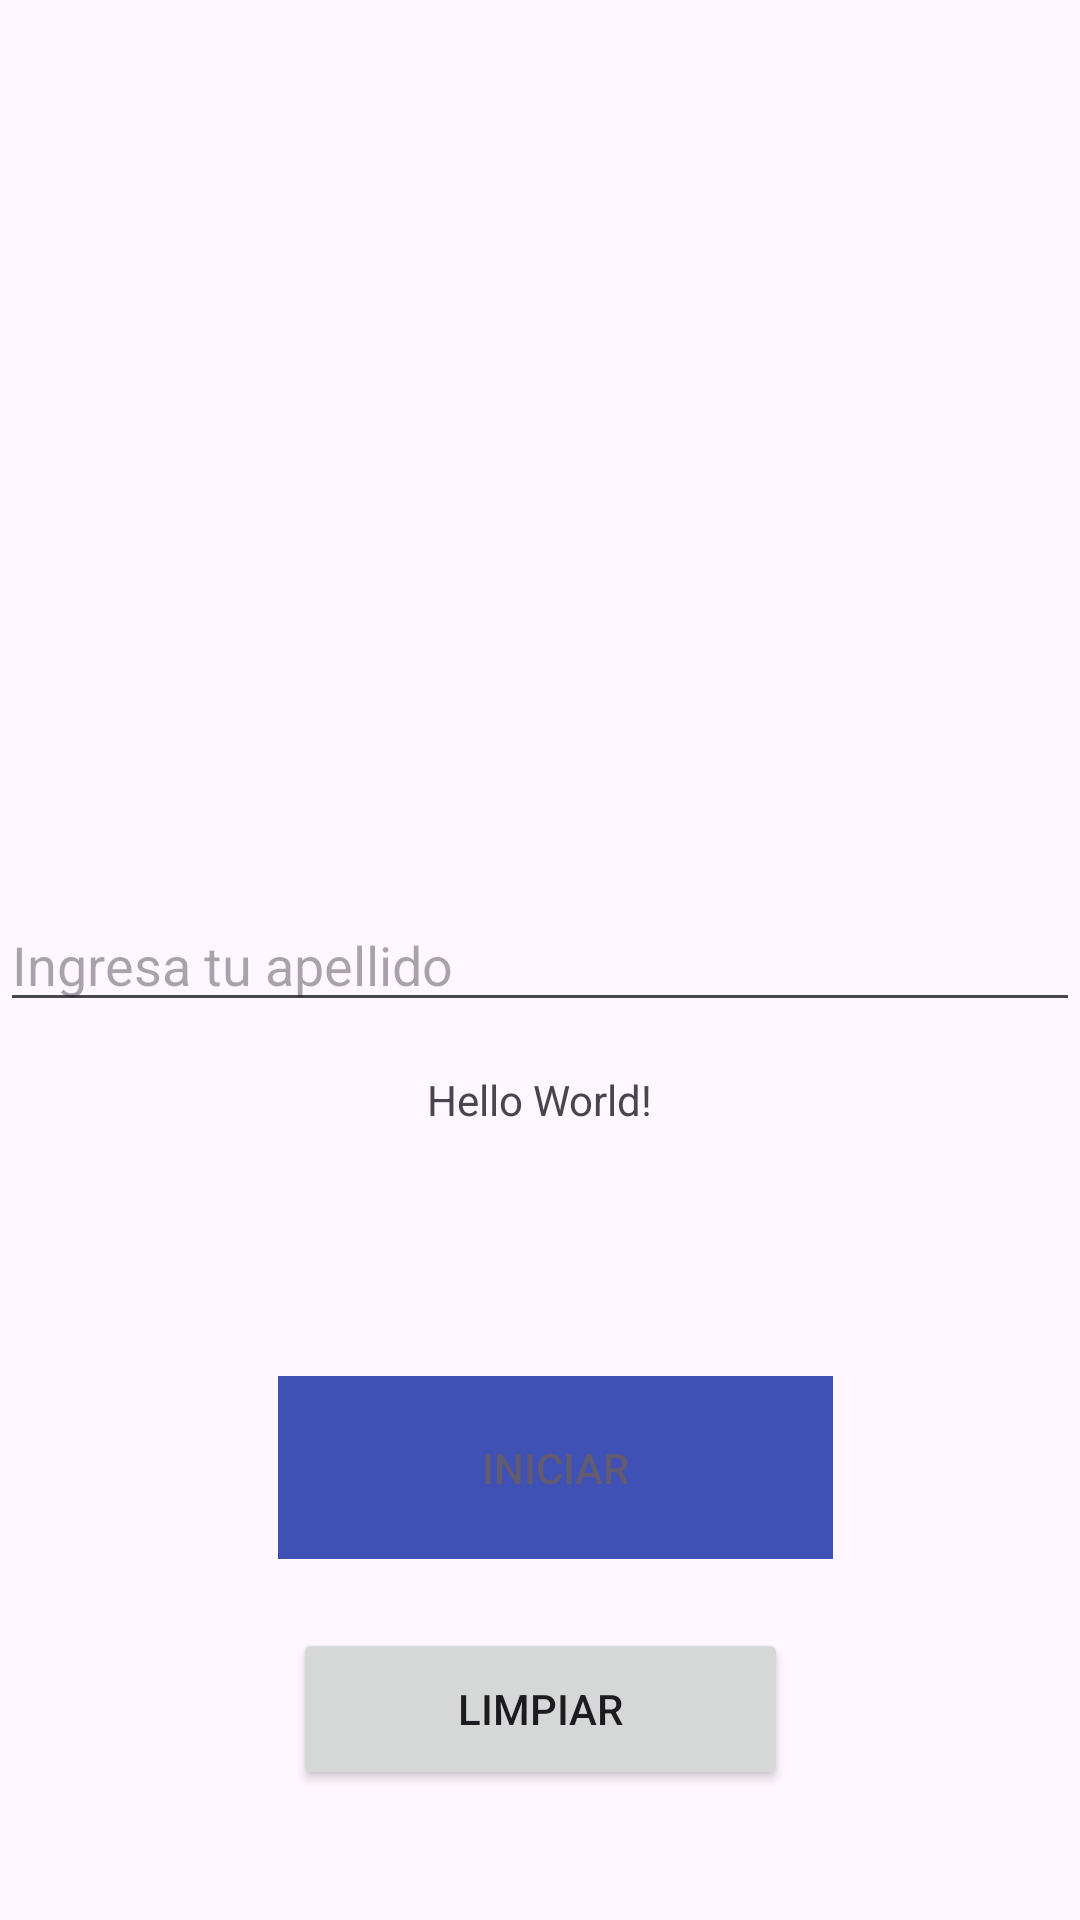

Layout XML and referenced resources for this Android screen:
<!-- AndroidManifest.xml: application theme Theme.Primer_inento -->
<!-- res/layout/activity_main.xml -->
<?xml version="1.0" encoding="utf-8"?>
<androidx.constraintlayout.widget.ConstraintLayout xmlns:android="http://schemas.android.com/apk/res/android"
    xmlns:app="http://schemas.android.com/apk/res-auto"
    xmlns:tools="http://schemas.android.com/tools"
    android:id="@+id/main"
    android:layout_width="match_parent"
    android:layout_height="match_parent"
    tools:context=".MainActivity">

    <TextView
        android:id="@+id/tvSaludo"
        android:layout_width="wrap_content"
        android:layout_height="wrap_content"
        android:text="Hello World!"
        app:layout_constraintBottom_toBottomOf="parent"
        app:layout_constraintEnd_toEndOf="parent"
        app:layout_constraintStart_toStartOf="parent"
        app:layout_constraintTop_toTopOf="parent"
        app:layout_constraintVertical_bias="0.575" />

    <ImageView
        android:id="@+id/imageView"
        android:layout_width="200dp"
        android:layout_height="200dp"
        android:rotation="-64"
        app:layout_constraintBottom_toBottomOf="parent"
        app:layout_constraintEnd_toEndOf="parent"
        app:layout_constraintHorizontal_bias="0.497"
        app:layout_constraintStart_toStartOf="parent"
        app:layout_constraintTop_toTopOf="parent"
        app:layout_constraintVertical_bias="0.075"
        app:srcCompat="@drawable/kiwi_png" />

    <EditText
        android:id="@+id/etxtNombre"
        android:layout_width="match_parent"
        android:layout_height="wrap_content"
        android:layout_marginTop="270dp"
        android:layout_marginBottom="307dp"
        android:ems="10"
        android:hint="Ingresa tu nombre"
        android:inputType="text"
        app:layout_constraintBottom_toTopOf="@+id/btnLimpiar"
        app:layout_constraintEnd_toEndOf="parent"
        app:layout_constraintHorizontal_bias="0.0"

        app:layout_constraintStart_toStartOf="parent"
        app:layout_constraintTop_toTopOf="parent"
        app:layout_constraintVertical_bias="0.24" />

    <EditText
        android:id="@+id/etxtApellido"
        android:layout_width="match_parent"
        android:layout_height="wrap_content"
        android:hint="Ingresa tu apellido"
        app:layout_constraintBottom_toBottomOf="parent"
        app:layout_constraintEnd_toEndOf="parent"
        app:layout_constraintHorizontal_bias="0.0"
        app:layout_constraintStart_toStartOf="parent"
        app:layout_constraintTop_toTopOf="parent" />

    <androidx.constraintlayout.widget.Barrier
        android:layout_width="match_parent"
        android:layout_height="wrap_content"
        app:layout_constraintStart_toStartOf="parent"
        app:layout_constraintTop_toTopOf="parent" />

    <androidx.constraintlayout.widget.Barrier
        android:layout_width="wrap_content"
        android:layout_height="wrap_content"
        app:layout_constraintStart_toStartOf="parent"
        app:layout_constraintTop_toTopOf="parent" />

    <Button
        android:id="@+id/btnSaludar"
        style="@style/Widget.AppCompat.Button.Borderless.Colored"
        android:layout_width="185dp"
        android:layout_height="61dp"
        android:background="#3F51B5"
        android:text="Iniciar"
        app:layout_constraintBottom_toBottomOf="parent"
        app:layout_constraintEnd_toEndOf="parent"
        app:layout_constraintHorizontal_bias="0.53"
        app:layout_constraintStart_toStartOf="parent"
        app:layout_constraintTop_toTopOf="parent"
        app:layout_constraintVertical_bias="0.792" />

    <Button
        android:id="@+id/btnLimpiar"
        style="@style/Widget.AppCompat.Button"
        android:layout_width="165dp"
        android:layout_height="54dp"
        android:layout_marginTop="23dp"
        android:layout_marginBottom="68dp"
        android:text="Limpiar"
        app:layout_constraintBottom_toBottomOf="parent"
        app:layout_constraintEnd_toEndOf="parent"
        app:layout_constraintStart_toStartOf="parent"
        app:layout_constraintTop_toBottomOf="@+id/btnSaludar"
        app:layout_constraintVertical_bias="0.0" />

    <ProgressBar
        android:id="@+id/pbCarga"
        style="?android:attr/progressBarStyleLarge"
        android:layout_width="40dp"
        android:layout_height="55dp"
        android:visibility="gone"
        app:layout_constraintBottom_toBottomOf="parent"
        app:layout_constraintEnd_toEndOf="parent"
        app:layout_constraintHorizontal_bias="0.5"
        app:layout_constraintStart_toStartOf="parent"
        app:layout_constraintTop_toTopOf="parent"
        app:layout_constraintVertical_bias="0.5" />

</androidx.constraintlayout.widget.ConstraintLayout>
<!-- resources referenced by this layout -->
<resources>
  <style name="Theme.Primer_inento" parent="Base.Theme.Primer_inento" />
  <style name="Base.Theme.Primer_inento" parent="Theme.Material3.DayNight.NoActionBar">
          
          
      </style>
</resources>
